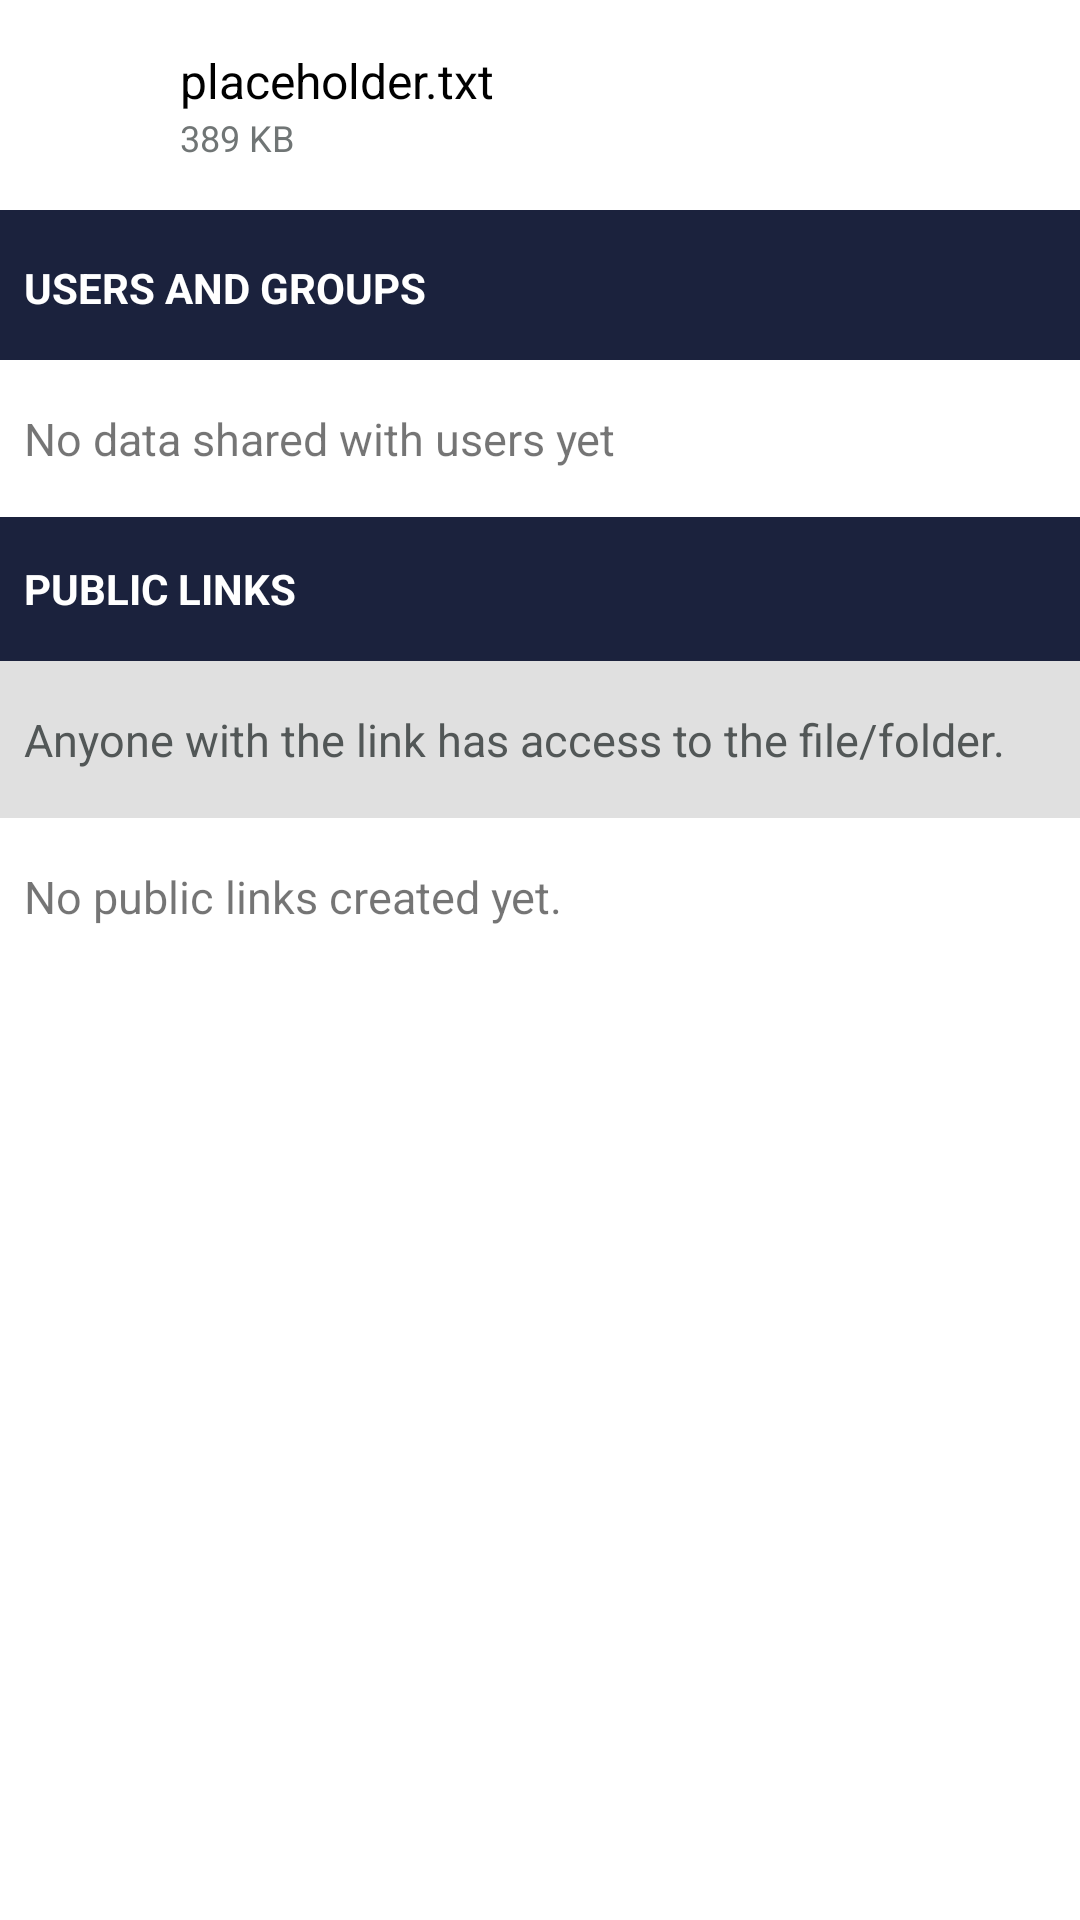

Android layout source for this screen:
<!-- AndroidManifest.xml: application theme Theme.ownCloud.Toolbar -->
<!-- res/layout/share_file_layout.xml -->
<?xml version="1.0" encoding="utf-8"?>
<ScrollView xmlns:android="http://schemas.android.com/apk/res/android"
    xmlns:tools="http://schemas.android.com/tools"
    android:id="@+id/shareScroll"
    android:layout_width="match_parent"
    android:layout_height="match_parent"
    tools:context=".presentation.sharing.ShareActivity">

    <LinearLayout
        android:layout_width="match_parent"
        android:layout_height="wrap_content"
        android:orientation="vertical">

        <RelativeLayout
            android:id="@+id/shareHeaderContainer"
            android:layout_width="match_parent"
            android:layout_height="wrap_content"
            android:padding="@dimen/standard_padding">

            <ImageView
                android:id="@+id/shareFileIcon"
                android:layout_width="@dimen/file_icon_size"
                android:layout_height="@dimen/file_icon_size"
                android:layout_gravity="center_vertical"
                android:layout_marginEnd="@dimen/standard_half_margin"
                android:src="@drawable/file" />

            <TextView
                android:id="@+id/shareFileName"
                android:layout_width="wrap_content"
                android:layout_height="wrap_content"
                android:layout_marginEnd="@dimen/standard_half_margin"
                android:layout_marginStart="4dp"
                android:layout_toEndOf="@+id/shareFileIcon"
                android:layout_toStartOf="@+id/getPrivateLinkButton"
                android:ellipsize="middle"
                android:singleLine="true"
                android:text="@string/placeholder_filename"
                android:textColor="@color/black"
                android:textSize="16sp" />

            <TextView
                android:id="@+id/shareFileSize"
                android:layout_width="wrap_content"
                android:layout_height="wrap_content"
                android:layout_below="@+id/shareFileName"
                android:layout_gravity="center_vertical"
                android:layout_marginStart="4dp"
                android:layout_toEndOf="@+id/shareFileIcon"
                android:text="@string/placeholder_filesize"
                android:textColor="@color/list_item_lastmod_and_filesize_text"
                android:textSize="12sp" />

            <ImageButton
                android:id="@+id/getPrivateLinkButton"
                android:layout_width="36dp"
                android:layout_height="36dp"
                android:layout_alignParentEnd="true"
                android:padding="@dimen/standard_half_padding"
                android:src="@drawable/copy_link"
                android:scaleType="centerCrop"
                android:background="@color/transparent"
                android:contentDescription="@string/content_description_get_private_link" />

        </RelativeLayout>

        <View
            android:id="@+id/shareHeaderDivider"
            android:layout_width="match_parent"
            android:layout_height="2dp"
            android:background="@color/actionbar_start_color" />

        <LinearLayout
            android:id="@+id/shareWithUsersSection"
            android:layout_width="match_parent"
            android:layout_height="wrap_content"
            android:orientation="vertical">

            <RelativeLayout
                android:layout_width="match_parent"
                android:layout_height="match_parent"
                android:background="@color/actionbar_start_color">

                <TextView
                    android:id="@+id/shareWithUsersSectionTitle"
                    android:layout_width="wrap_content"
                    android:layout_height="wrap_content"
                    android:layout_centerVertical="true"
                    android:paddingStart="@dimen/standard_half_padding"
                    android:text="@string/share_with_user_section_title"
                    android:textAllCaps="true"
                    android:textColor="@color/white"
                    android:textStyle="bold" />

                <ImageButton
                    android:id="@+id/addUserButton"
                    android:layout_width="48dp"
                    android:layout_height="48dp"
                    android:layout_alignParentEnd="true"
                    android:background="@color/transparent"
                    android:src="@drawable/ic_add"
                    android:contentDescription="@string/content_description_add_share" />

            </RelativeLayout>

            <ListView
                android:id="@+id/shareUsersList"
                android:layout_width="match_parent"
                android:layout_height="0dip"
                android:layout_weight="1"
                android:scrollbars="vertical"
                android:visibility="gone" />

            <TextView
                android:id="@+id/shareNoUsers"
                android:layout_width="match_parent"
                android:layout_height="wrap_content"
                android:paddingBottom="@dimen/standard_padding"
                android:paddingStart="@dimen/standard_half_padding"
                android:paddingTop="@dimen/standard_padding"
                android:text="@string/share_no_users"
                android:textSize="15sp" />

        </LinearLayout>

        <LinearLayout
            android:id="@+id/shareViaLinkSection"
            android:layout_width="match_parent"
            android:layout_height="wrap_content"
            android:orientation="vertical"
            android:paddingBottom="@dimen/standard_padding">

            <RelativeLayout
                android:layout_width="match_parent"
                android:layout_height="match_parent"
                android:background="@color/actionbar_start_color">

                <TextView
                    android:id="@+id/shareWithPublicLinkTitle"
                    android:layout_width="wrap_content"
                    android:layout_height="wrap_content"
                    android:layout_centerVertical="true"
                    android:paddingStart="@dimen/standard_half_padding"
                    android:text="@string/share_via_link_section_title"
                    android:textAllCaps="true"
                    android:textColor="@color/white"
                    android:textStyle="bold" />

                <ImageButton
                    android:id="@+id/addPublicLinkButton"
                    android:layout_width="48dp"
                    android:layout_height="48dp"
                    android:layout_alignParentEnd="true"
                    android:background="@color/transparent"
                    android:src="@drawable/ic_add"
                    android:contentDescription="@string/content_description_add_public_link" />

            </RelativeLayout>

            <TextView
                android:id="@+id/shareWarning"
                android:layout_width="match_parent"
                android:layout_height="wrap_content"
                android:background="@color/warning_background_color"
                android:paddingBottom="@dimen/standard_padding"
                android:paddingLeft="@dimen/standard_half_padding"
                android:paddingRight="@dimen/standard_half_padding"
                android:paddingTop="@dimen/standard_padding"
                android:text="@string/share_warning_about_forwarding_public_links"
                android:textColor="@color/warning_grey_text"
                android:textSize="15sp" />

            <ListView
                android:id="@+id/sharePublicLinksList"
                android:layout_width="match_parent"
                android:layout_height="0dip"
                android:layout_weight="1"
                android:scrollbars="vertical"
                android:visibility="gone" />

            <TextView
                android:id="@+id/shareNoPublicLinks"
                android:layout_width="match_parent"
                android:layout_height="wrap_content"
                android:paddingBottom="@dimen/standard_padding"
                android:paddingStart="@dimen/standard_half_padding"
                android:paddingTop="@dimen/standard_padding"
                android:text="@string/share_no_public_links"
                android:textSize="15sp" />

        </LinearLayout>

    </LinearLayout>

</ScrollView>
<!-- resources referenced by this layout -->
<resources>
  <color name="actionbar_start_color">@color/primary</color>
  <color name="black">#000000</color>
  <color name="list_item_lastmod_and_filesize_text">#707575</color>
  <color name="transparent">#00000000</color>
  <color name="warning_background_color">#E0E0E0</color>
  <color name="warning_grey_text">#525757</color>
  <color name="white">#FFFFFF</color>
  <dimen name="file_icon_size">32dp</dimen>
  <dimen name="standard_half_margin">8dp</dimen>
  <dimen name="standard_half_padding">8dp</dimen>
  <dimen name="standard_padding">16dp</dimen>
  <string name="content_description_add_public_link">Add public link</string>
  <string name="content_description_add_share">Add share</string>
  <string name="content_description_get_private_link">Get private link</string>
  <string name="placeholder_filename">placeholder.txt</string>
  <string name="placeholder_filesize">389 KB</string>
  <string name="share_no_public_links">No public links created yet.</string>
  <string name="share_no_users">No data shared with users yet</string>
  <string name="share_via_link_section_title">Public links</string>
  <string name="share_warning_about_forwarding_public_links">Anyone with the link has access to the file/folder.</string>
  <string name="share_with_user_section_title">Users and Groups</string>
  <style name="Theme.ownCloud.Toolbar">
          <item name="windowNoTitle">true</item>
          <item name="windowActionBar">false</item>
  
          <item name="android:windowDrawsSystemBarBackgrounds">true</item>
      </style>
  <color name="primary">@color/owncloud_blue</color>
  <color name="owncloud_blue">#1b223d</color>
</resources>
